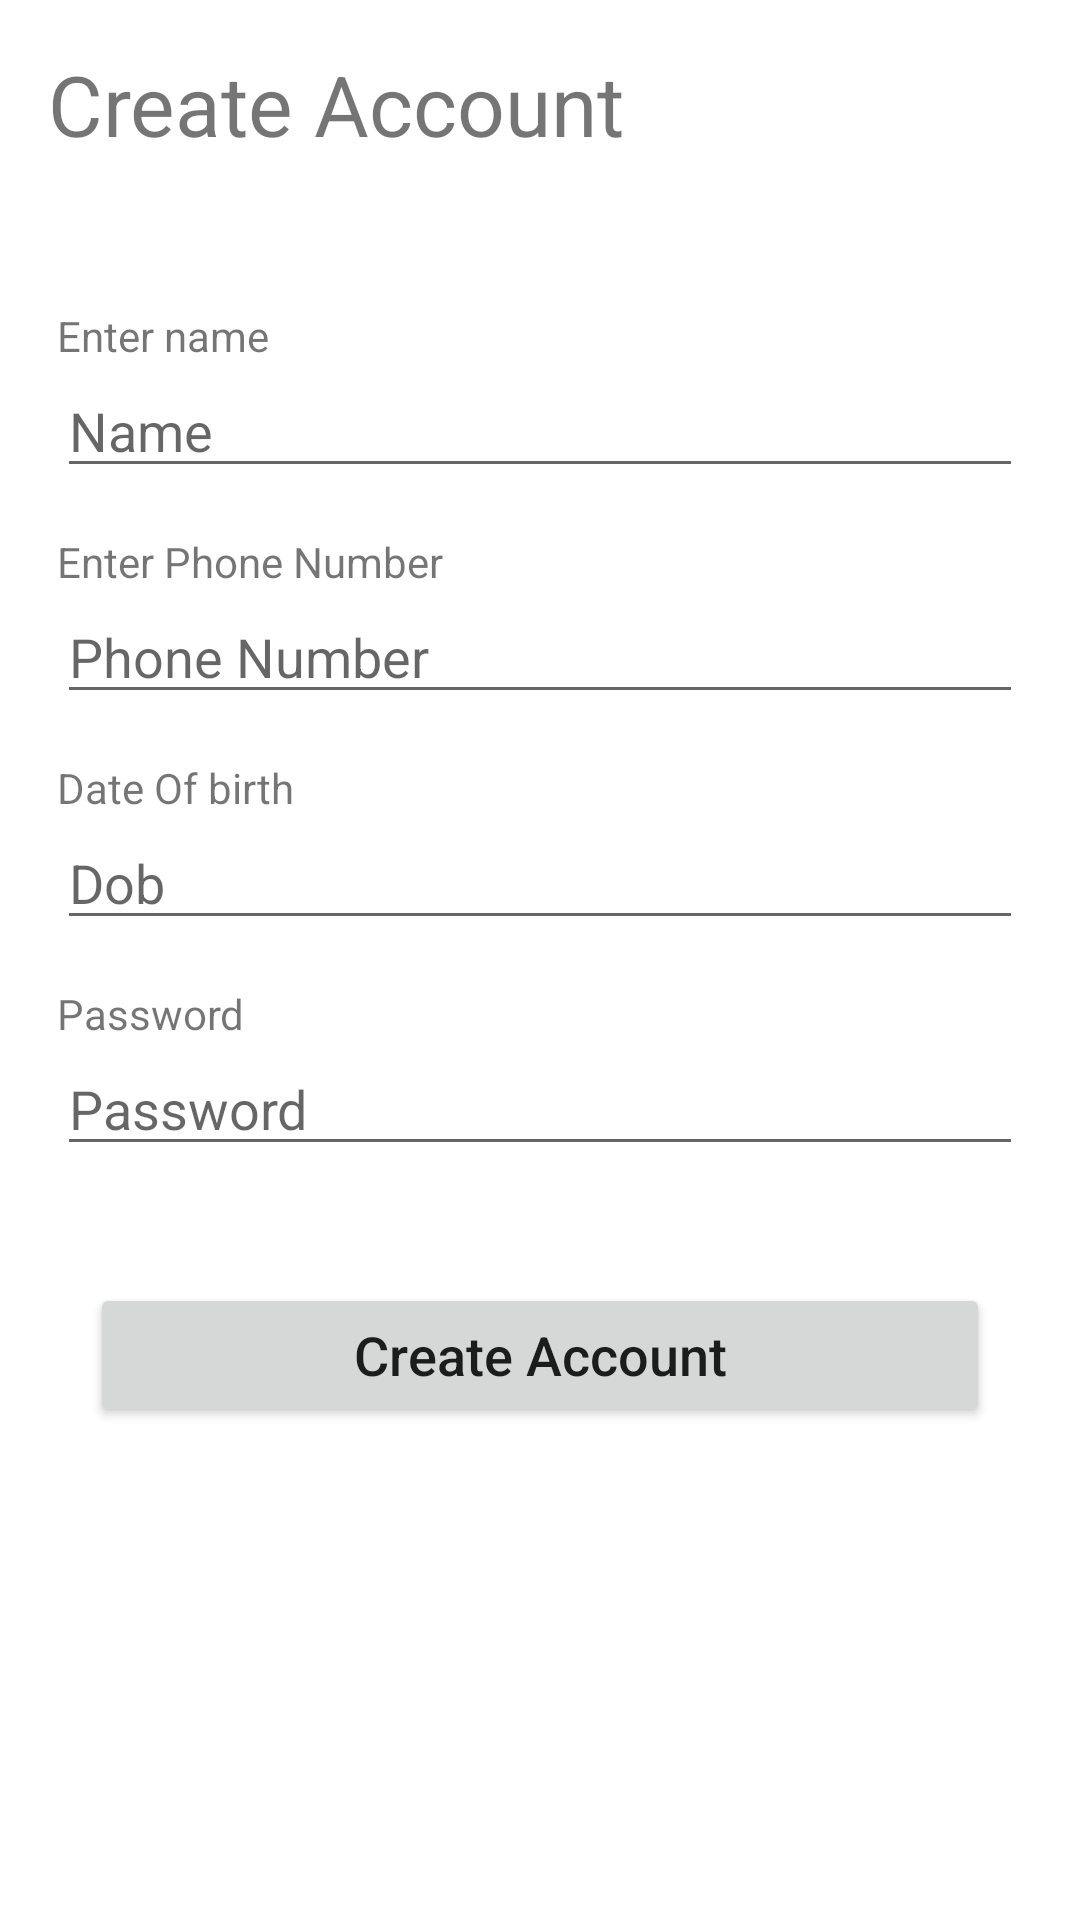

Here is an Android app screen rendered from its layout file. Give the layout XML and the strings, colors and styles it references.
<!-- AndroidManifest.xml: application theme Theme.SmartChat -->
<!-- res/layout/activity_sign_up.xml -->
<?xml version="1.0" encoding="utf-8"?>
<androidx.constraintlayout.widget.ConstraintLayout xmlns:android="http://schemas.android.com/apk/res/android"
    xmlns:app="http://schemas.android.com/apk/res-auto"
    xmlns:tools="http://schemas.android.com/tools"
    android:layout_width="match_parent"
    android:layout_height="match_parent"
    tools:context=".SignUpActivity">


    <TextView
        android:id="@+id/textView7"
        android:layout_width="wrap_content"
        android:layout_height="wrap_content"
        android:layout_marginStart="16dp"
        android:layout_marginTop="16dp"
        android:text="Create Account"
        android:textSize="28sp"
        app:layout_constraintStart_toStartOf="parent"
        app:layout_constraintTop_toTopOf="parent" />

    <LinearLayout
        android:id="@+id/linearLayout2"
        android:layout_width="match_parent"
        android:layout_height="wrap_content"
        android:layout_marginStart="15dp"
        android:layout_marginTop="30dp"
        android:layout_marginEnd="15dp"
        android:orientation="vertical"
        android:padding="4dp"
        app:layout_constraintEnd_toEndOf="parent"
        app:layout_constraintStart_toStartOf="parent"
        app:layout_constraintTop_toBottomOf="@+id/textView7">


        <TextView
            android:id="@+id/textView8"
            android:layout_width="match_parent"
            android:layout_height="wrap_content"
            android:text="Enter name"
            android:layout_marginTop="15dp"/>

        <EditText
            android:id="@+id/personName"
            android:layout_width="match_parent"
            android:layout_height="wrap_content"
            android:ems="10"
            android:hint="Name"
            android:inputType="textPersonName" />

        <TextView
            android:id="@+id/textView9"
            android:layout_width="match_parent"
            android:layout_height="wrap_content"
            android:text="Enter Phone Number"
            android:layout_marginTop="15dp"/>

        <EditText
            android:id="@+id/personNumber"
            android:layout_width="match_parent"
            android:layout_height="wrap_content"
            android:ems="10"
            android:hint="Phone Number"
            android:inputType="textPersonName" />

        <TextView
            android:id="@+id/textView10"
            android:layout_width="match_parent"
            android:layout_height="wrap_content"
            android:text="Date Of birth"
            android:layout_marginTop="15dp"/>

        <EditText
            android:id="@+id/personDob"
            android:layout_width="match_parent"
            android:layout_height="wrap_content"
            android:ems="10"
            android:hint="Dob"
            android:inputType="textPersonName" />

        <TextView
            android:id="@+id/textView11"
            android:layout_width="match_parent"
            android:layout_height="wrap_content"
            android:text="Password"
            android:layout_marginTop="15dp"/>

        <EditText
            android:id="@+id/personPass"
            android:layout_width="match_parent"
            android:layout_height="wrap_content"
            android:ems="10"
            android:hint="Password"
            android:inputType="textPersonName" />

    </LinearLayout>

    <Button
        android:id="@+id/SignUp"
        android:layout_width="match_parent"
        android:layout_height="wrap_content"
        android:text="Create Account"
        android:textSize="18sp"
        app:layout_constraintEnd_toEndOf="parent"
        app:layout_constraintStart_toStartOf="parent"
        android:layout_marginTop="35dp"
        android:layout_marginStart="30dp"
        android:layout_marginEnd="30dp"
        android:textAllCaps="false"
        app:layout_constraintTop_toBottomOf="@+id/linearLayout2" />

</androidx.constraintlayout.widget.ConstraintLayout>
<!-- resources referenced by this layout -->
<resources>
  <style name="Theme.SmartChat" parent="Theme.MaterialComponents.DayNight.DarkActionBar">
          
          <item name="colorPrimary">@color/purple_500</item>
          <item name="colorPrimaryVariant">@color/purple_700</item>
          <item name="colorOnPrimary">@color/white</item>
          
          <item name="colorSecondary">@color/teal_200</item>
          <item name="colorSecondaryVariant">@color/teal_700</item>
          <item name="colorOnSecondary">@color/black</item>
          
          <item name="android:statusBarColor" tools:targetApi="l">?attr/colorPrimaryVariant</item>
          
  
  
      </style>
  <color name="purple_500">#FF6200EE</color>
  <color name="purple_700">#FF3700B3</color>
  <color name="white">#FFFFFFFF</color>
  <color name="teal_200">#FF03DAC5</color>
  <color name="teal_700">#FF018786</color>
  <color name="black">#FF000000</color>
</resources>
